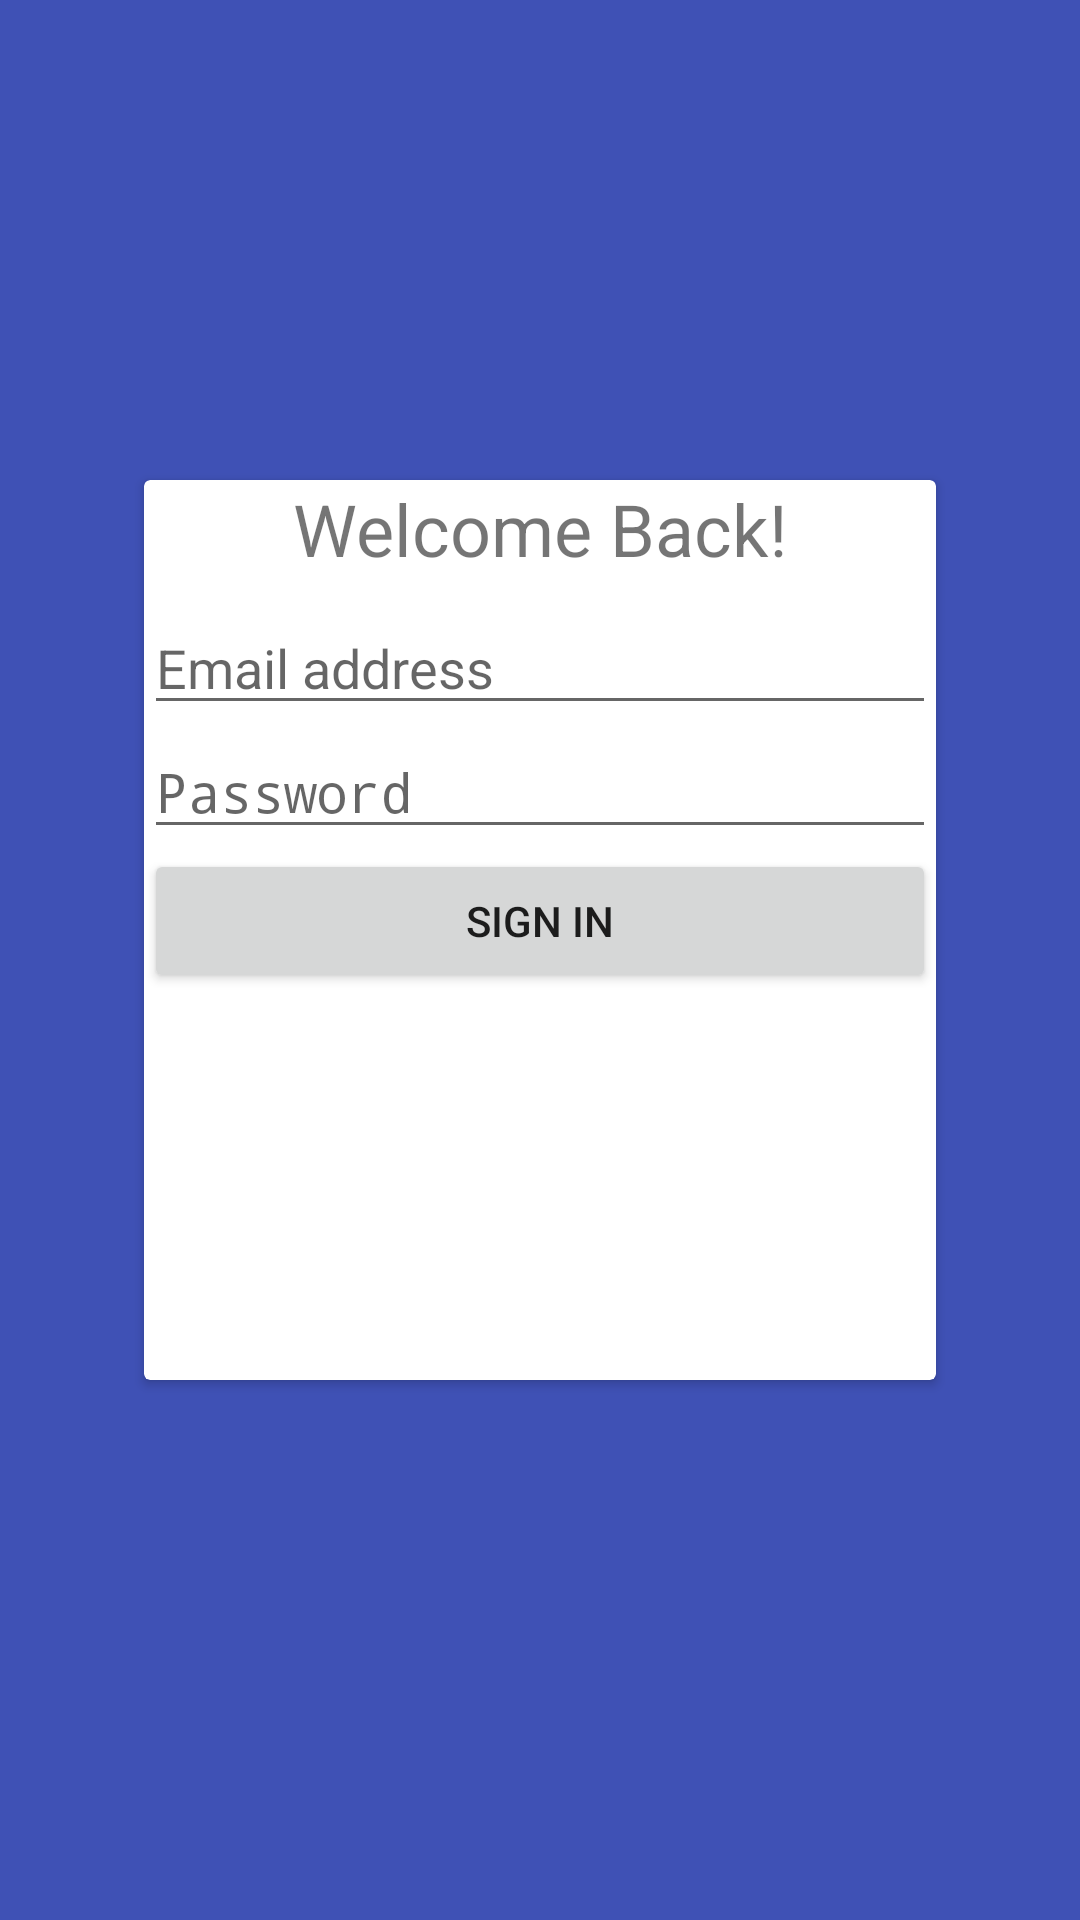

Layout XML and referenced resources for this Android screen:
<!-- AndroidManifest.xml: application theme Theme.HabitGameNative -->
<!-- res/layout/activity_login.xml -->
<?xml version="1.0" encoding="utf-8"?>
<androidx.constraintlayout.widget.ConstraintLayout xmlns:android="http://schemas.android.com/apk/res/android"
    xmlns:app="http://schemas.android.com/apk/res-auto"
    xmlns:tools="http://schemas.android.com/tools"
    android:id="@+id/main"
    android:layout_width="match_parent"
    android:layout_height="match_parent"
    tools:context=".LoginActivity"
    android:background="@color/primary">

    <androidx.cardview.widget.CardView
        android:layout_width="0dp"
        android:layout_height="300dp"
        android:layout_marginStart="48dp"
        android:layout_marginTop="160dp"
        android:layout_marginEnd="48dp"
        app:layout_constraintEnd_toEndOf="parent"
        app:layout_constraintStart_toStartOf="parent"
        app:layout_constraintTop_toTopOf="parent">

        <LinearLayout
            android:layout_width="match_parent"
            android:layout_height="match_parent"
            android:orientation="vertical">

            <TextView
                android:id="@+id/textView2"
                android:layout_width="match_parent"
                android:layout_height="wrap_content"
                android:text="Welcome Back!"
                android:textAlignment="center"
                android:textSize="24sp" />

            <EditText
                android:id="@+id/editTextTextEmailAddress"
                android:layout_width="match_parent"
                android:layout_height="wrap_content"
                android:layout_marginTop="8dp"
                android:ems="10"
                android:hint="Email address"
                android:inputType="textEmailAddress" />

            <EditText
                android:id="@+id/editTextTextPassword"
                android:layout_width="match_parent"
                android:layout_height="wrap_content"
                android:ems="10"
                android:hint="Password"
                android:inputType="textPassword" />

            <Button
                android:id="@+id/loginButton"
                android:layout_width="match_parent"
                android:layout_height="wrap_content"
                android:text="Sign in" />
        </LinearLayout>
    </androidx.cardview.widget.CardView>
</androidx.constraintlayout.widget.ConstraintLayout>
<!-- resources referenced by this layout -->
<resources>
  <color name="primary">#3f51b5</color>
  <style name="Theme.HabitGameNative" parent="android:Theme.Material.Light.NoActionBar" />
</resources>
